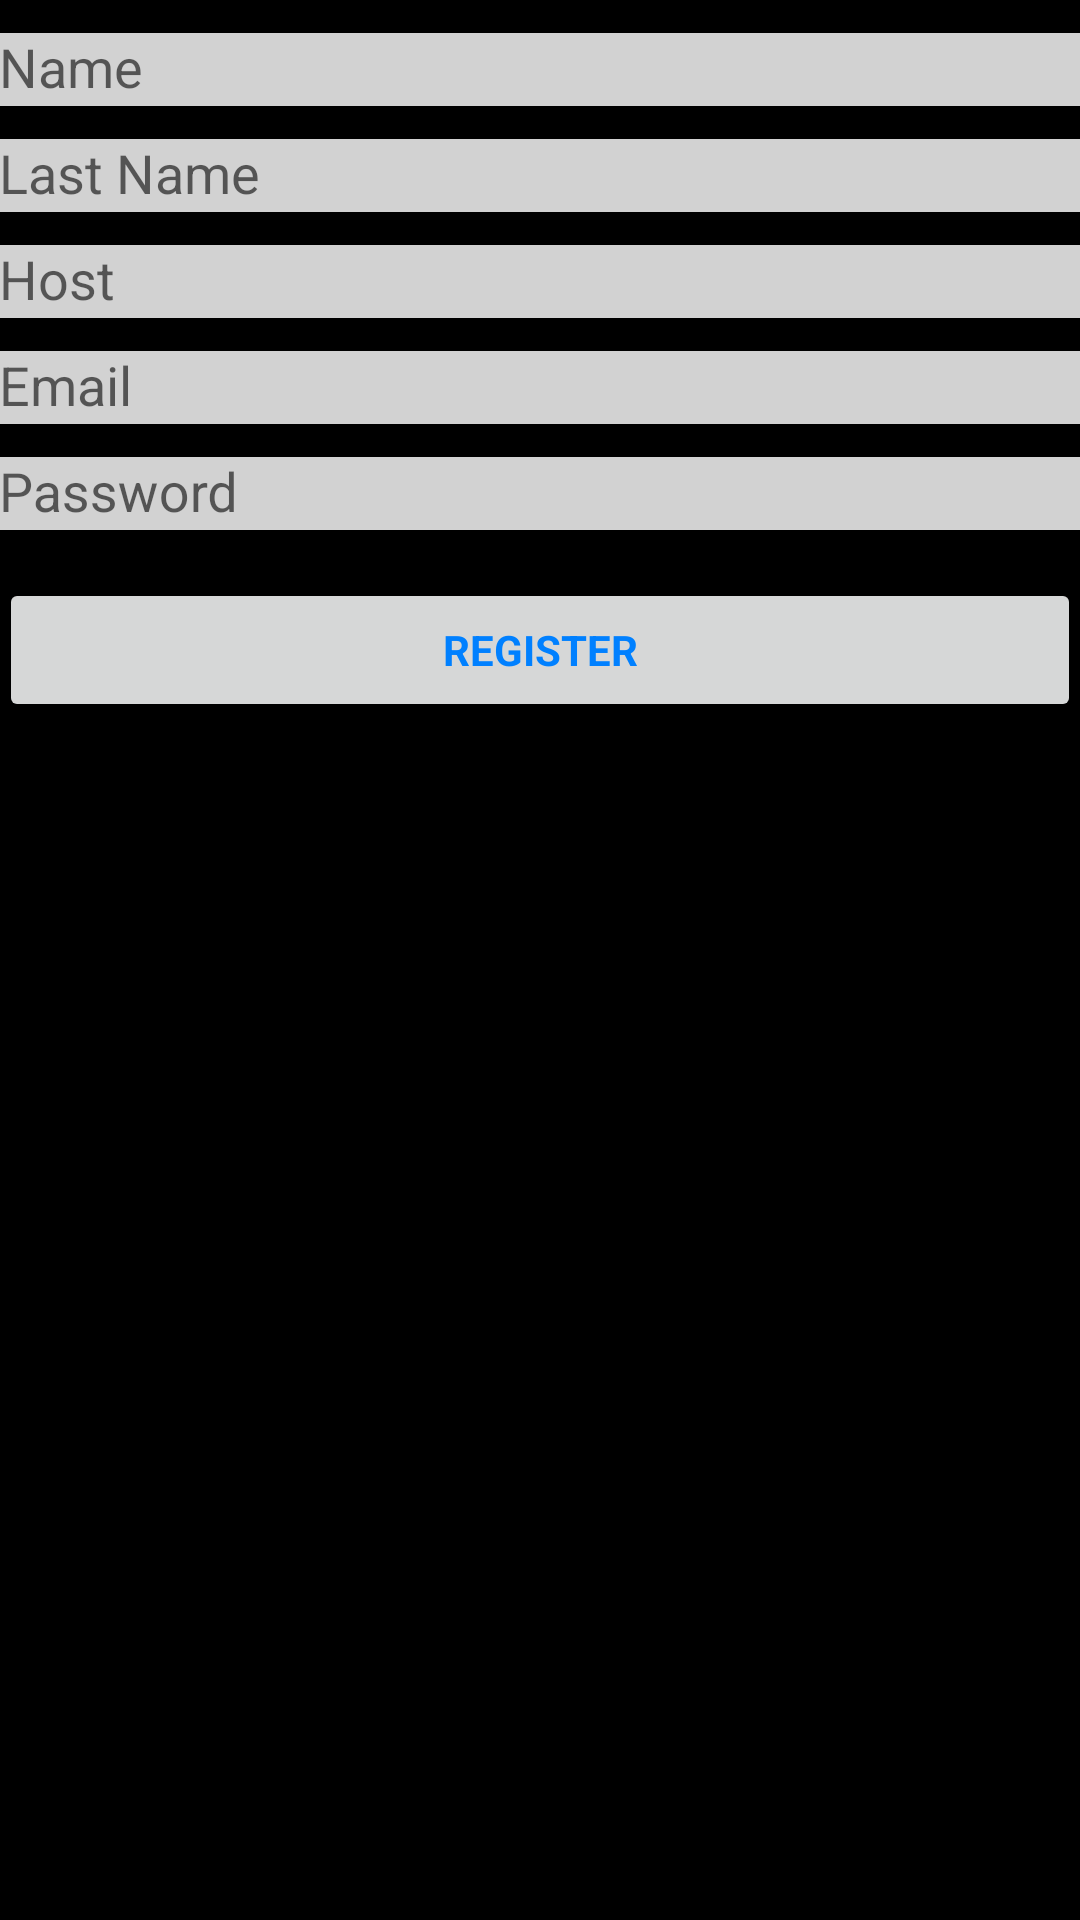

Write the Android layout XML for this screen, with the resource values it uses.
<!-- AndroidManifest.xml: application theme AppTheme -->
<!-- res/layout/activity_register.xml -->
<LinearLayout xmlns:android="http://schemas.android.com/apk/res/android"
    xmlns:tools="http://schemas.android.com/tools"
    android:layout_width="match_parent"
    android:layout_height="match_parent"
    android:gravity="center_horizontal"
    android:orientation="vertical"
    android:paddingBottom="@dimen/activity_vertical_margin"
    android:paddingLeft="@dimen/activity_horizontal_margin"
    android:paddingRight="@dimen/activity_horizontal_margin"
    android:paddingTop="@dimen/activity_vertical_margin"

    android:background="#000000"
    tools:context="in.apra.domoticsmartsystem.dss.RegisterActivity">

    
    <ProgressBar
        android:id="@+id/login_progress"
        style="?android:attr/progressBarStyleLarge"
        android:layout_width="wrap_content"
        android:layout_height="wrap_content"
        android:layout_marginBottom="8dp"
        android:visibility="gone"/>

    <ScrollView
        android:id="@+id/login_form"
        android:layout_width="match_parent"
        android:layout_height="match_parent">

        <LinearLayout
            android:id="@+id/email_login_form"
            android:layout_width="match_parent"
            android:layout_height="wrap_content"
            android:orientation="vertical">


            <android.support.design.widget.TextInputLayout
                android:layout_width="match_parent"
                android:layout_height="wrap_content">

            <EditText

                android:id="@+id/name"
                android:layout_width="match_parent"
                android:layout_height="wrap_content"
                android:hint="Name"
                android:inputType="textPersonName"
                android:maxLines="1"
                android:background="#d2d2d2"
                android:singleLine="true" />

            </android.support.design.widget.TextInputLayout>

            <android.support.design.widget.TextInputLayout
                android:layout_width="match_parent"
                android:layout_height="wrap_content">

            <EditText

                android:id="@+id/lname"
                android:layout_width="match_parent"
                android:layout_height="wrap_content"
                android:hint="Last Name"
                android:inputType="textPersonName"
                android:maxLines="1"
                android:background="#d2d2d2"
                android:singleLine="true" />
            </android.support.design.widget.TextInputLayout>

            <android.support.design.widget.TextInputLayout
                android:layout_width="match_parent"
                android:layout_height="wrap_content">

                <EditText

                    android:id="@+id/host"
                    android:layout_width="match_parent"
                    android:layout_height="wrap_content"
                    android:hint="Host"
                    android:background="#d2d2d2"
                    android:inputType="textPersonName"
                    android:maxLines="1"
                    android:singleLine="true" />

            </android.support.design.widget.TextInputLayout>

            <android.support.design.widget.TextInputLayout
                android:layout_width="match_parent"
                android:layout_height="wrap_content">



                <AutoCompleteTextView


                    android:id="@+id/email"
                    android:background="#d2d2d2"
                    android:layout_width="match_parent"
                    android:layout_height="wrap_content"
                    android:hint="@string/prompt_email"
                    android:inputType="textEmailAddress"
                    android:maxLines="1"
                    android:singleLine="true"/>

            </android.support.design.widget.TextInputLayout>


            <android.support.design.widget.TextInputLayout
                android:layout_width="match_parent"
                android:layout_height="wrap_content">


            <EditText
                android:id="@+id/password"
                android:layout_width="match_parent"
                android:layout_height="wrap_content"
                android:hint="Password"
                android:imeActionId="@+id/login"
                android:imeActionLabel="@string/action_sign_in_short"
                android:imeOptions="actionUnspecified"
                android:inputType="textPassword"
                android:maxLines="1"
                android:background="#d2d2d2"
                android:singleLine="true" />


            </android.support.design.widget.TextInputLayout>

            <Button
                android:id="@+id/email_sign_in_button"
                android:textColor="#0080ff"
                style="?android:textAppearanceSmall"
                android:layout_width="match_parent"
                android:layout_height="wrap_content"
                android:layout_marginTop="16dp"
                android:text="Register"
                android:textStyle="bold"/>

        </LinearLayout>
    </ScrollView>
</LinearLayout>
<!-- resources referenced by this layout -->
<resources>
  <string name="action_sign_in_short">Sign in</string>
  <string name="prompt_email">Email</string>
  <style name="AppTheme" parent="Theme.AppCompat.Light.DarkActionBar">
          
          <item name="colorPrimary">#000000</item>
          <item name="colorPrimaryDark">#424242</item>
          <item name="colorAccent">#039BE5</item>
      </style>
</resources>
